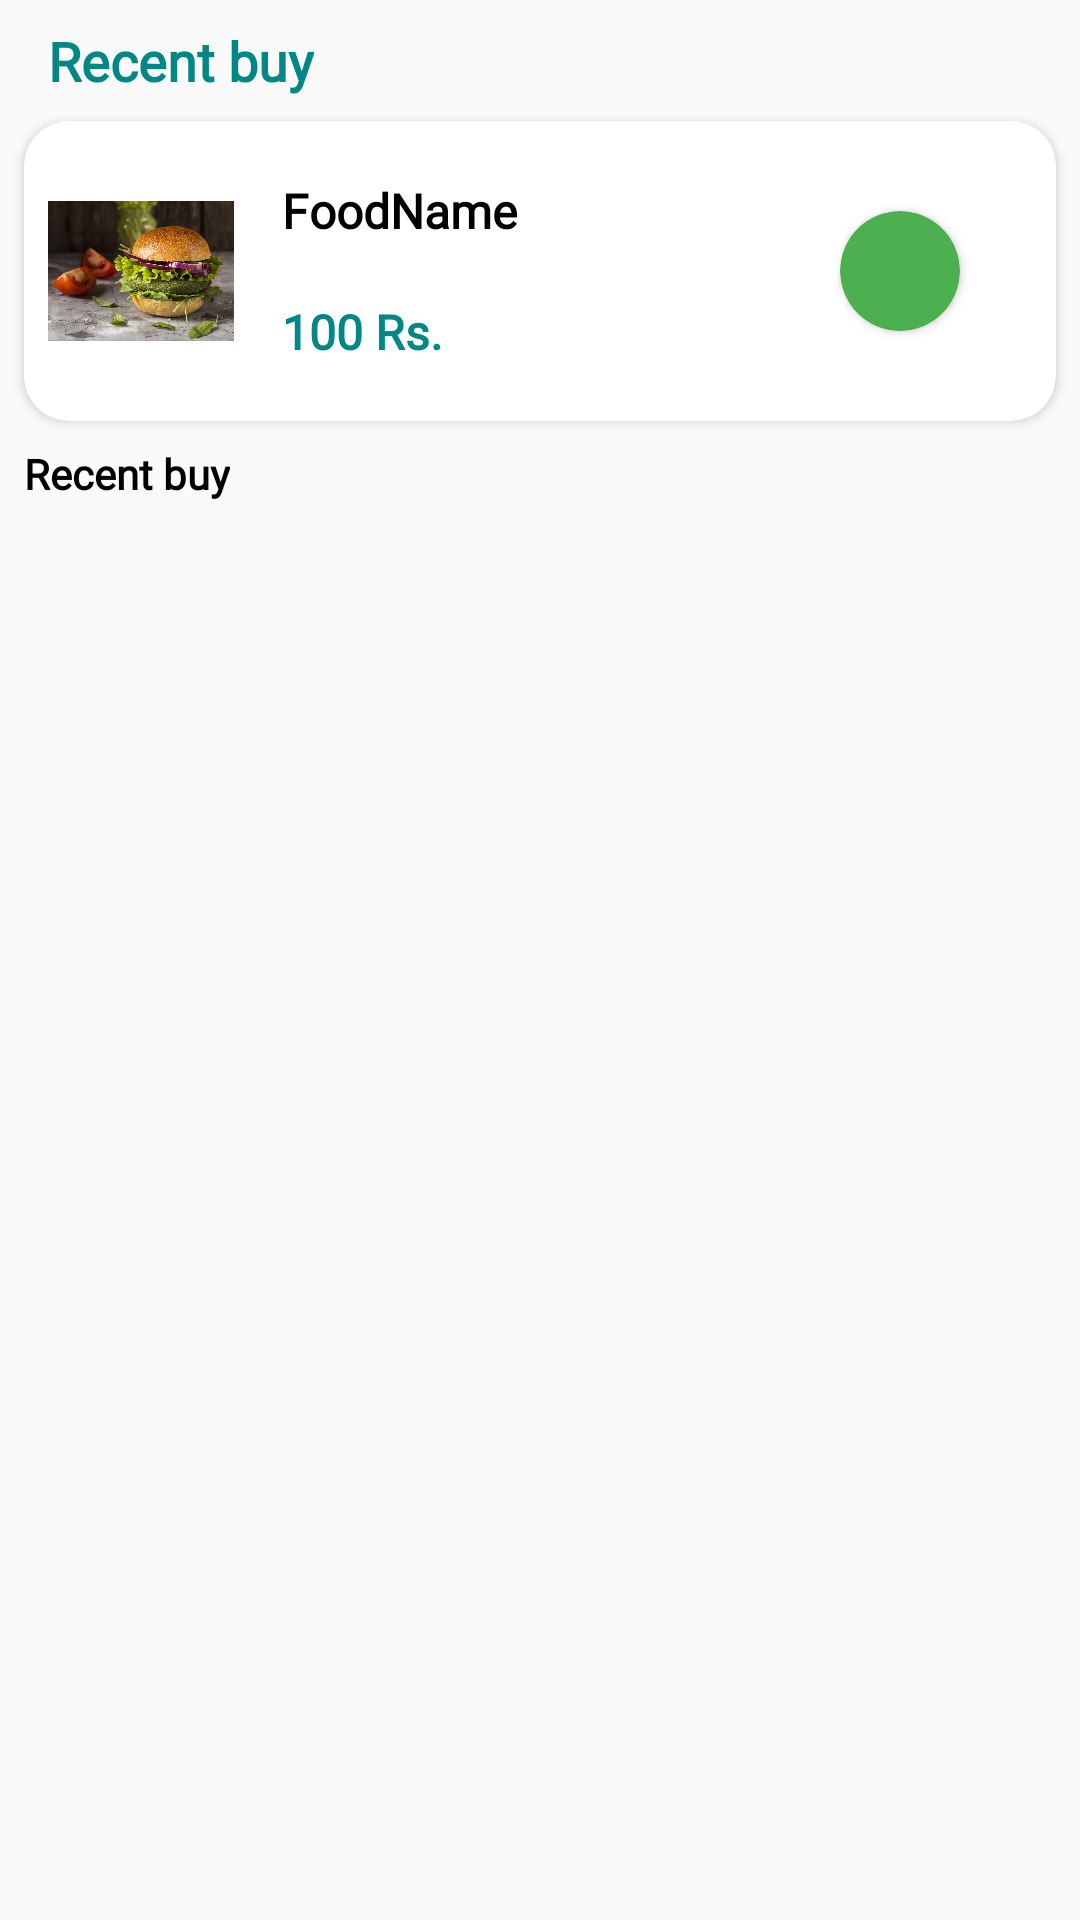

Here is an Android app screen rendered from its layout file. Give the layout XML and the strings, colors and styles it references.
<!-- AndroidManifest.xml: application theme Theme.Diliver -->
<!-- res/layout/fragment_history.xml -->
<?xml version="1.0" encoding="utf-8"?>
<FrameLayout xmlns:android="http://schemas.android.com/apk/res/android"
    xmlns:app="http://schemas.android.com/apk/res-auto"
    xmlns:tools="http://schemas.android.com/tools"
    android:layout_width="match_parent"
    android:layout_height="match_parent"
    tools:context=".fragment.HistoryFragment">

    <androidx.constraintlayout.widget.ConstraintLayout
        android:layout_width="match_parent"
        android:layout_height="match_parent">

        <TextView
            android:id="@+id/textView7"
            android:layout_width="wrap_content"
            android:layout_height="wrap_content"
            android:layout_marginStart="16dp"
            android:layout_marginTop="8dp"
            android:fontFamily="@font/alata"
            android:text="Recent buy"
            android:textColor="@color/teal_700"
            android:textSize="18sp"
            android:textStyle="bold"
            app:layout_constraintStart_toStartOf="parent"
            app:layout_constraintTop_toTopOf="parent" />

        <androidx.cardview.widget.CardView
            android:id="@+id/cardView"
            android:layout_width="match_parent"
            android:layout_height="100dp"
            android:layout_marginStart="8dp"
            android:layout_marginTop="8dp"
            android:layout_marginEnd="8dp"
            app:cardCornerRadius="15dp"
            app:layout_constraintEnd_toEndOf="parent"
            app:layout_constraintStart_toStartOf="parent"
            app:layout_constraintTop_toBottomOf="@+id/textView7">

            <androidx.constraintlayout.widget.ConstraintLayout
                android:layout_width="match_parent"
                android:layout_height="match_parent">

                <ImageView
                    android:id="@+id/imageView3"
                    android:layout_width="62dp"
                    android:layout_height="62dp"
                    android:layout_marginStart="8dp"
                    android:src="@drawable/burger"
                    app:layout_constraintBottom_toBottomOf="parent"
                    app:layout_constraintStart_toStartOf="parent"
                    app:layout_constraintTop_toTopOf="parent" />

                <TextView
                    android:id="@+id/buyAgainFoodName"
                    android:layout_width="wrap_content"
                    android:layout_height="wrap_content"
                    android:layout_marginStart="16dp"
                    android:fontFamily="@font/alata"
                    android:text="FoodName"
                    android:textColor="@color/black"
                    android:textSize="16sp"
                    android:textStyle="bold"
                    app:layout_constraintBottom_toTopOf="@+id/buyAgainFoodPrice"
                    app:layout_constraintStart_toEndOf="@+id/imageView3"
                    app:layout_constraintTop_toTopOf="parent" />

                <TextView
                    android:id="@+id/buyAgainFoodPrice"
                    android:layout_width="wrap_content"
                    android:layout_height="wrap_content"
                    android:fontFamily="@font/alata"
                    android:text="100 Rs."
                    android:textColor="@color/teal_700"
                    android:textSize="16sp"
                    android:textStyle="bold"
                    app:layout_constraintBottom_toBottomOf="parent"
                    app:layout_constraintStart_toStartOf="@+id/buyAgainFoodName"
                    app:layout_constraintTop_toBottomOf="@+id/buyAgainFoodName" />

                <androidx.cardview.widget.CardView
                    android:layout_width="40dp"
                    android:layout_height="40dp"
                    android:layout_marginEnd="32dp"
                    app:cardBackgroundColor="#4CAF50"
                    app:cardCornerRadius="20dp"
                    app:layout_constraintBottom_toBottomOf="parent"
                    app:layout_constraintEnd_toEndOf="parent"
                    app:layout_constraintTop_toTopOf="parent" />
            </androidx.constraintlayout.widget.ConstraintLayout>

        </androidx.cardview.widget.CardView>

        <TextView
            android:id="@+id/textView10"
            android:layout_width="wrap_content"
            android:layout_height="wrap_content"
            android:layout_marginStart="8dp"
            android:layout_marginTop="8dp"
            android:fontFamily="@font/alata"
            android:text="Recent buy"
            android:textColor="@color/black"
            android:textStyle="bold"
            app:layout_constraintStart_toStartOf="parent"
            app:layout_constraintTop_toBottomOf="@+id/cardView" />

        <androidx.recyclerview.widget.RecyclerView
            android:id="@+id/BuyAgainRecyclerView"
            android:layout_width="match_parent"
            android:layout_height="0dp"
            android:layout_marginTop="16dp"
            tools:listitem="@layout/buy_again_item"
            app:layout_constraintBottom_toBottomOf="parent"
            app:layout_constraintEnd_toEndOf="parent"
            app:layout_constraintStart_toStartOf="parent"
            app:layout_constraintTop_toBottomOf="@+id/textView10" />
    </androidx.constraintlayout.widget.ConstraintLayout>

</FrameLayout>
<!-- res/layout/buy_again_item.xml (included above) -->
<?xml version="1.0" encoding="utf-8"?>
<androidx.constraintlayout.widget.ConstraintLayout xmlns:android="http://schemas.android.com/apk/res/android"
    android:layout_width="match_parent"
    android:layout_height="wrap_content"
    xmlns:app="http://schemas.android.com/apk/res-auto">

    <androidx.cardview.widget.CardView
        android:id="@+id/cardView"
        android:layout_width="match_parent"
        android:layout_height="100dp"
        android:layout_marginStart="8dp"
        android:layout_marginEnd="8dp"
        app:cardCornerRadius="15dp"
        android:layout_marginTop="8dp"
        android:layout_marginBottom="8dp"
        app:layout_constraintBottom_toBottomOf="parent"
        app:layout_constraintEnd_toEndOf="parent"
        app:layout_constraintStart_toStartOf="parent"
        app:layout_constraintTop_toTopOf="parent">

        <androidx.constraintlayout.widget.ConstraintLayout
            android:layout_width="match_parent"
            android:layout_height="match_parent">

            <ImageView
                android:id="@+id/buyAgainFoodImage"
                android:layout_width="62dp"
                android:layout_height="62dp"
                android:layout_marginStart="8dp"
                android:src="@drawable/burger"
                app:layout_constraintBottom_toBottomOf="parent"
                app:layout_constraintStart_toStartOf="parent"
                app:layout_constraintTop_toTopOf="parent" />

            <TextView
                android:id="@+id/buyAgainFoodName"
                android:layout_width="wrap_content"
                android:layout_height="wrap_content"
                android:layout_marginStart="16dp"
                android:fontFamily="@font/alata"
                android:text="FoodName"
                android:textColor="@color/black"
                android:textSize="20sp"
                android:textStyle="bold"
                app:layout_constraintBottom_toTopOf="@+id/buyAgainFoodPrice"
                app:layout_constraintStart_toEndOf="@+id/buyAgainFoodImage"
                app:layout_constraintTop_toTopOf="parent" />

            <TextView
                android:id="@+id/buyAgainFoodPrice"
                android:layout_width="wrap_content"
                android:layout_height="wrap_content"
                android:fontFamily="@font/alata"
                android:text="@string/_100_rs"
                android:textColor="@color/teal_700"
                android:textSize="18sp"
                android:textStyle="bold"
                app:layout_constraintBottom_toBottomOf="parent"
                app:layout_constraintStart_toStartOf="@+id/buyAgainFoodName"
                app:layout_constraintTop_toBottomOf="@+id/buyAgainFoodName" />

            <androidx.appcompat.widget.AppCompatButton
                android:id="@+id/buyAgainFoodButton"
                android:layout_width="wrap_content"
                android:layout_height="wrap_content"
                android:layout_marginEnd="32dp"
                android:background="@drawable/greenbutton"
                android:text="Buy again"
                android:textColor="@color/white"
                android:textAllCaps="false"
                android:textStyle="bold"
                android:padding="10dp"
                android:textSize="16sp"
                android:fontFamily="@font/alata"
                android:gravity="center_horizontal"
                app:layout_constraintBottom_toBottomOf="parent"
                app:layout_constraintEnd_toEndOf="parent"
                app:layout_constraintTop_toTopOf="parent" />
        </androidx.constraintlayout.widget.ConstraintLayout>

    </androidx.cardview.widget.CardView>


</androidx.constraintlayout.widget.ConstraintLayout>
<!-- resources referenced by this layout -->
<resources>
  <color name="black">#FF000000</color>
  <color name="teal_700">#FF018786</color>
  <color name="white">#FFFFFFFF</color>
  <!-- drawable burger: jpg bitmap (drawable, 847016 bytes) -->
  <!-- drawable greenbutton (drawable) -->
  <?xml version="1.0" encoding="utf-8"?>
  <shape xmlns:android="http://schemas.android.com/apk/res/android">
  <gradient android:angle="-45" android:startColor="#86B588" android:centerColor="#5A975B" android:endColor="#3B6A3D"/>
      <corners android:radius="15dp"/>
  </shape>
  <string name="_100_rs">100 Rs.</string>
  <style name="Theme.Diliver" parent="Theme.AppCompat.Light.NoActionBar" />
</resources>
